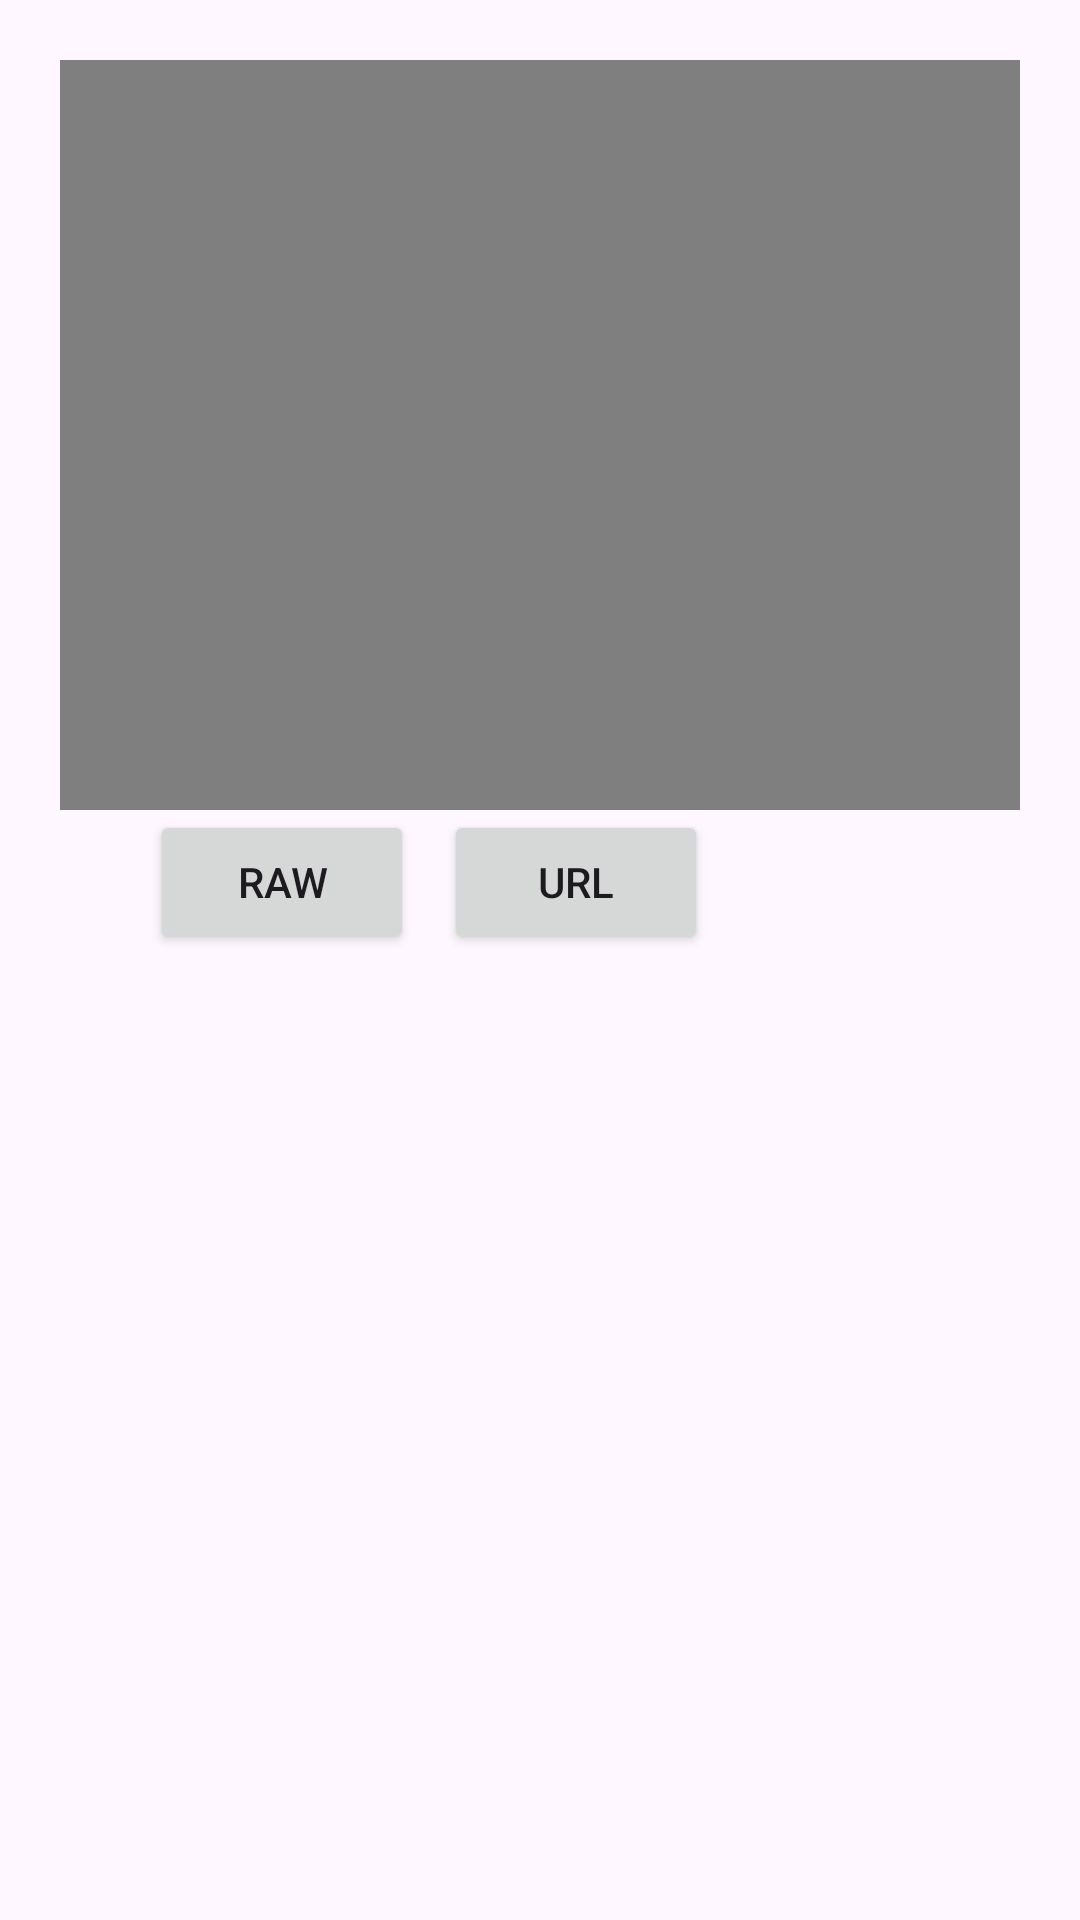

Write the Android layout XML for this screen, with the resource values it uses.
<!-- AndroidManifest.xml: application theme Theme.BaiGiangPrm391 -->
<!-- res/layout/activity_video_view.xml -->
<?xml version="1.0" encoding="utf-8"?>
<LinearLayout xmlns:android="http://schemas.android.com/apk/res/android"
    xmlns:tools="http://schemas.android.com/tools"
    android:layout_width="match_parent"
    android:layout_height="match_parent"
    android:orientation="vertical"
    android:padding="20dp"
    tools:context=".MainActivity">

    <FrameLayout
        android:id="@+id/frameLayout"
        android:layout_width="match_parent"
        android:layout_height="250dp">

        <VideoView
            android:id="@+id/videoView"
            android:layout_width="wrap_content"
            android:layout_height="match_parent" />
    </FrameLayout>

    <LinearLayout
        android:layout_width="match_parent"
        android:layout_height="wrap_content"
        android:orientation="horizontal"
        android:paddingHorizontal="30dp">

        <Button
            android:id="@+id/button_raw"
            android:layout_width="wrap_content"
            android:layout_height="wrap_content"
            android:layout_marginEnd="10dp"
            android:layout_weight="0"
            android:text="Raw" />

        <Button
            android:id="@+id/button_url"
            android:layout_width="wrap_content"
            android:layout_height="wrap_content"
            android:layout_weight="0"
            android:text="URL" />
    </LinearLayout>
</LinearLayout>
<!-- resources referenced by this layout -->
<resources>
  <style name="Theme.BaiGiangPrm391" parent="Base.Theme.BaiGiangPrm391" />
  <style name="Base.Theme.BaiGiangPrm391" parent="Theme.Material3.DayNight.NoActionBar">
          
          
      </style>
</resources>
